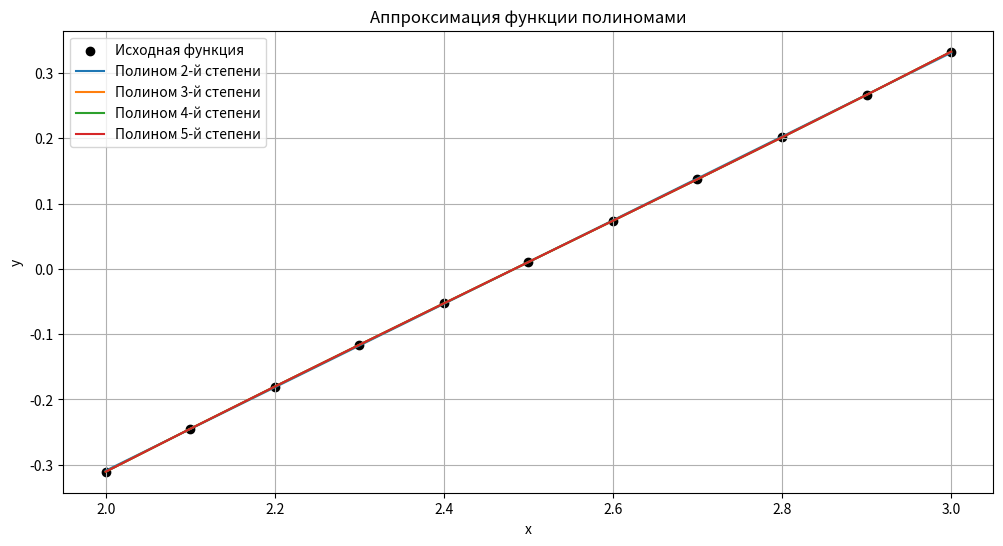

Here is the Python script that generated this plot:
import numpy as np
import matplotlib.pyplot as plt
from scipy.optimize import curve_fit

# Исходные данные
a, b, n = 2, 3, 10
delta_x = (b - a) / n
x = np.linspace(a, b, n + 1)  # Массив x_i (11 точек)
y = np.log(np.tan(x / np.sqrt(10)))  # Массив y_i

# Вывод таблицы значений
print("Таблица значений функции:")
print("i\tx_i\t\ty_i")
for i, (xi, yi) in enumerate(zip(x, y)):
    print(f"{i}\t{xi:.3f}\t\t{yi:.6f}")


# Функции-полиномы для аппроксимации
def poly2(x, a0, a1, a2):
    return a0 + a1 * x + a2 * x**2

def poly3(x, a0, a1, a2, a3):
    return a0 + a1 * x + a2 * x**2 + a3 * x**3

def poly4(x, a0, a1, a2, a3, a4):
    return a0 + a1 * x + a2 * x**2 + a3 * x**3 + a4 * x**4

def poly5(x, a0, a1, a2, a3, a4, a5):
    return a0 + a1 * x + a2 * x**2 + a3 * x**3 + a4 * x**4 + a5 * x**5

# Аппроксимация для каждой степени
popt2, _ = curve_fit(poly2, x, y)
popt3, _ = curve_fit(poly3, x, y)
popt4, _ = curve_fit(poly4, x, y)
popt5, _ = curve_fit(poly5, x, y)

# Вычисление аппроксимированных значений
y_poly2 = poly2(x, *popt2)
y_poly3 = poly3(x, *popt3)
y_poly4 = poly4(x, *popt4)
y_poly5 = poly5(x, *popt5)


# Вычисление абсолютной и относительной погрешностей
def calculate_errors(y_true, y_pred):
    abs_errors = np.abs(y_true - y_pred)
    rel_errors = np.abs((y_true - y_pred) / y_true) * 100
    return abs_errors, rel_errors

abs_errors2, rel_errors2 = calculate_errors(y, y_poly2)
abs_errors3, rel_errors3 = calculate_errors(y, y_poly3)
abs_errors4, rel_errors4 = calculate_errors(y, y_poly4)
abs_errors5, rel_errors5 = calculate_errors(y, y_poly5)

# Максимальные погрешности
max_abs_errors = {
    "Poly2": np.max(abs_errors2),
    "Poly3": np.max(abs_errors3),
    "Poly4": np.max(abs_errors4),
    "Poly5": np.max(abs_errors5)
}

print("\nМаксимальные абсолютные погрешности:")
for degree, error in max_abs_errors.items():
    print(f"{degree}: {error:.6f}")


# Графики исходной функции и аппроксимаций
plt.figure(figsize=(12, 6))
plt.scatter(x, y, color='black', label='Исходная функция')
plt.plot(x, y_poly2, label='Полином 2-й степени')
plt.plot(x, y_poly3, label='Полином 3-й степени')
plt.plot(x, y_poly4, label='Полином 4-й степени')
plt.plot(x, y_poly5, label='Полином 5-й степени')
plt.xlabel('x')
plt.ylabel('y')
plt.legend()
plt.grid()
plt.title('Аппроксимация функции полиномами')
plt.show()


# Выбор полинома с минимальной максимальной погрешностью
best_degree = min(max_abs_errors, key=max_abs_errors.get)
print(f"\nНаилучшая аппроксимация: {best_degree} (максимальная погрешность = {max_abs_errors[best_degree]:.6f})")